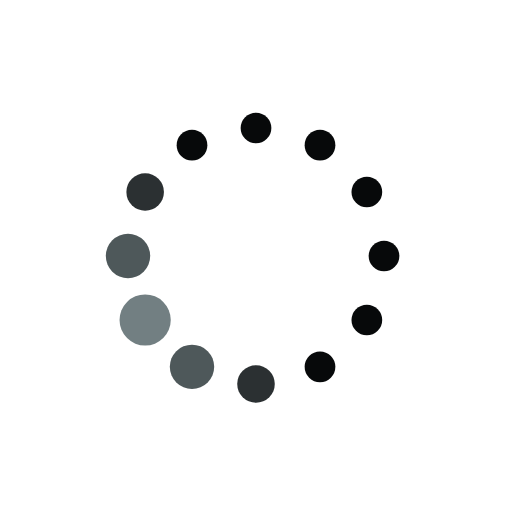
t = 0.00 s
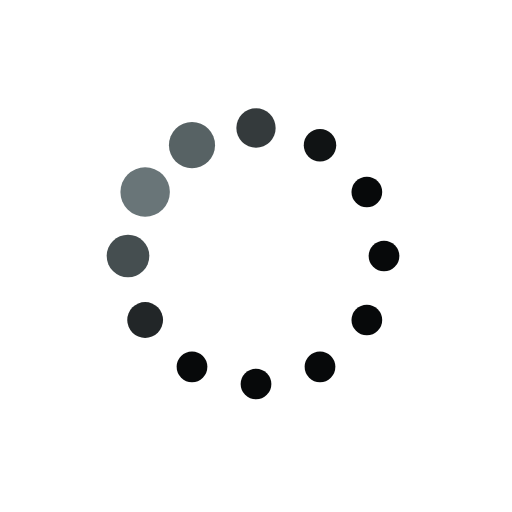
t = 0.19 s
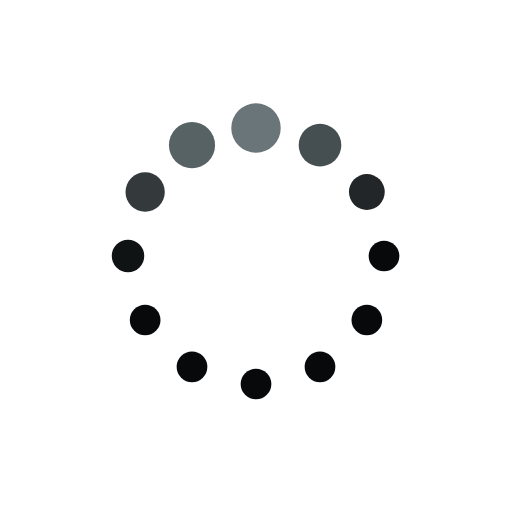
t = 0.31 s
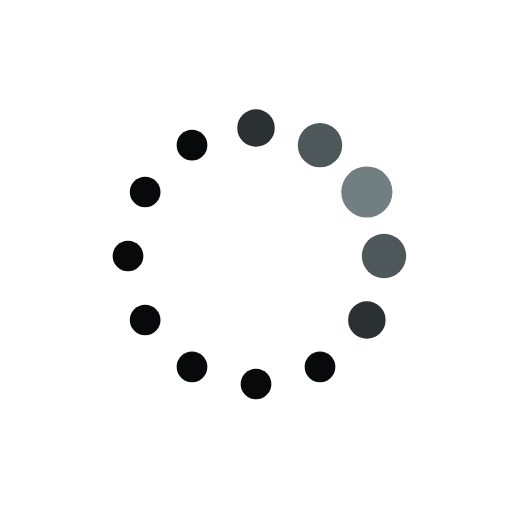
t = 0.50 s
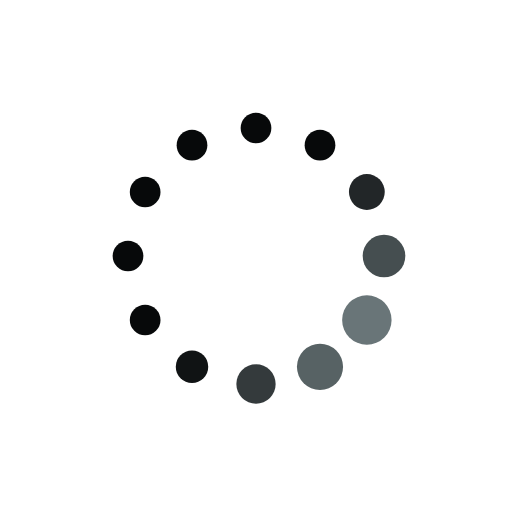
t = 0.69 s
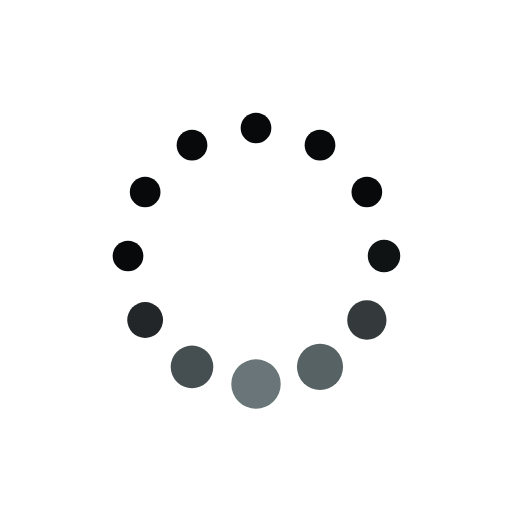
t = 0.81 s

The animated SVG that drew these frames (rendered in a browser with its animation timeline set to each time). Animation: 24 SMIL elements (animate=24); one cycle of 1.00 s, repeats indefinitely.

<svg xmlns="http://www.w3.org/2000/svg" xmlns:xlink="http://www.w3.org/1999/xlink" style="margin:auto;background:#fff;display:block;" width="200px" height="200px" viewBox="0 0 100 100" preserveAspectRatio="xMidYMid">
<circle cx="75" cy="50" fill="#07090a" r="5">
  <animate attributeName="r" values="3;3;5;3;3" times="0;0.1;0.2;0.3;1" dur="1s" repeatCount="indefinite" begin="-0.9166666666666666s"></animate>
  <animate attributeName="fill" values="#07090a;#07090a;#727f82;#07090a;#07090a" repeatCount="indefinite" times="0;0.1;0.2;0.3;1" dur="1s" begin="-0.9166666666666666s"></animate>
</circle><circle cx="71.65063509461098" cy="62.5" fill="#07090a" r="5">
  <animate attributeName="r" values="3;3;5;3;3" times="0;0.1;0.2;0.3;1" dur="1s" repeatCount="indefinite" begin="-0.8333333333333334s"></animate>
  <animate attributeName="fill" values="#07090a;#07090a;#727f82;#07090a;#07090a" repeatCount="indefinite" times="0;0.1;0.2;0.3;1" dur="1s" begin="-0.8333333333333334s"></animate>
</circle><circle cx="62.5" cy="71.65063509461096" fill="#07090a" r="5">
  <animate attributeName="r" values="3;3;5;3;3" times="0;0.1;0.2;0.3;1" dur="1s" repeatCount="indefinite" begin="-0.75s"></animate>
  <animate attributeName="fill" values="#07090a;#07090a;#727f82;#07090a;#07090a" repeatCount="indefinite" times="0;0.1;0.2;0.3;1" dur="1s" begin="-0.75s"></animate>
</circle><circle cx="50" cy="75" fill="#07090a" r="5">
  <animate attributeName="r" values="3;3;5;3;3" times="0;0.1;0.2;0.3;1" dur="1s" repeatCount="indefinite" begin="-0.6666666666666666s"></animate>
  <animate attributeName="fill" values="#07090a;#07090a;#727f82;#07090a;#07090a" repeatCount="indefinite" times="0;0.1;0.2;0.3;1" dur="1s" begin="-0.6666666666666666s"></animate>
</circle><circle cx="37.50000000000001" cy="71.65063509461098" fill="#07090a" r="5">
  <animate attributeName="r" values="3;3;5;3;3" times="0;0.1;0.2;0.3;1" dur="1s" repeatCount="indefinite" begin="-0.5833333333333334s"></animate>
  <animate attributeName="fill" values="#07090a;#07090a;#727f82;#07090a;#07090a" repeatCount="indefinite" times="0;0.1;0.2;0.3;1" dur="1s" begin="-0.5833333333333334s"></animate>
</circle><circle cx="28.34936490538903" cy="62.5" fill="#07090a" r="5">
  <animate attributeName="r" values="3;3;5;3;3" times="0;0.1;0.2;0.3;1" dur="1s" repeatCount="indefinite" begin="-0.5s"></animate>
  <animate attributeName="fill" values="#07090a;#07090a;#727f82;#07090a;#07090a" repeatCount="indefinite" times="0;0.1;0.2;0.3;1" dur="1s" begin="-0.5s"></animate>
</circle><circle cx="25" cy="50" fill="#07090a" r="5">
  <animate attributeName="r" values="3;3;5;3;3" times="0;0.1;0.2;0.3;1" dur="1s" repeatCount="indefinite" begin="-0.4166666666666667s"></animate>
  <animate attributeName="fill" values="#07090a;#07090a;#727f82;#07090a;#07090a" repeatCount="indefinite" times="0;0.1;0.2;0.3;1" dur="1s" begin="-0.4166666666666667s"></animate>
</circle><circle cx="28.34936490538903" cy="37.50000000000001" fill="#07090a" r="5">
  <animate attributeName="r" values="3;3;5;3;3" times="0;0.1;0.2;0.3;1" dur="1s" repeatCount="indefinite" begin="-0.3333333333333333s"></animate>
  <animate attributeName="fill" values="#07090a;#07090a;#727f82;#07090a;#07090a" repeatCount="indefinite" times="0;0.1;0.2;0.3;1" dur="1s" begin="-0.3333333333333333s"></animate>
</circle><circle cx="37.499999999999986" cy="28.34936490538904" fill="#07090a" r="5">
  <animate attributeName="r" values="3;3;5;3;3" times="0;0.1;0.2;0.3;1" dur="1s" repeatCount="indefinite" begin="-0.25s"></animate>
  <animate attributeName="fill" values="#07090a;#07090a;#727f82;#07090a;#07090a" repeatCount="indefinite" times="0;0.1;0.2;0.3;1" dur="1s" begin="-0.25s"></animate>
</circle><circle cx="49.99999999999999" cy="25" fill="#07090a" r="5">
  <animate attributeName="r" values="3;3;5;3;3" times="0;0.1;0.2;0.3;1" dur="1s" repeatCount="indefinite" begin="-0.16666666666666666s"></animate>
  <animate attributeName="fill" values="#07090a;#07090a;#727f82;#07090a;#07090a" repeatCount="indefinite" times="0;0.1;0.2;0.3;1" dur="1s" begin="-0.16666666666666666s"></animate>
</circle><circle cx="62.5" cy="28.349364905389034" fill="#07090a" r="5">
  <animate attributeName="r" values="3;3;5;3;3" times="0;0.1;0.2;0.3;1" dur="1s" repeatCount="indefinite" begin="-0.08333333333333333s"></animate>
  <animate attributeName="fill" values="#07090a;#07090a;#727f82;#07090a;#07090a" repeatCount="indefinite" times="0;0.1;0.2;0.3;1" dur="1s" begin="-0.08333333333333333s"></animate>
</circle><circle cx="71.65063509461096" cy="37.499999999999986" fill="#07090a" r="5">
  <animate attributeName="r" values="3;3;5;3;3" times="0;0.1;0.2;0.3;1" dur="1s" repeatCount="indefinite" begin="0s"></animate>
  <animate attributeName="fill" values="#07090a;#07090a;#727f82;#07090a;#07090a" repeatCount="indefinite" times="0;0.1;0.2;0.3;1" dur="1s" begin="0s"></animate>
</circle>
</svg>